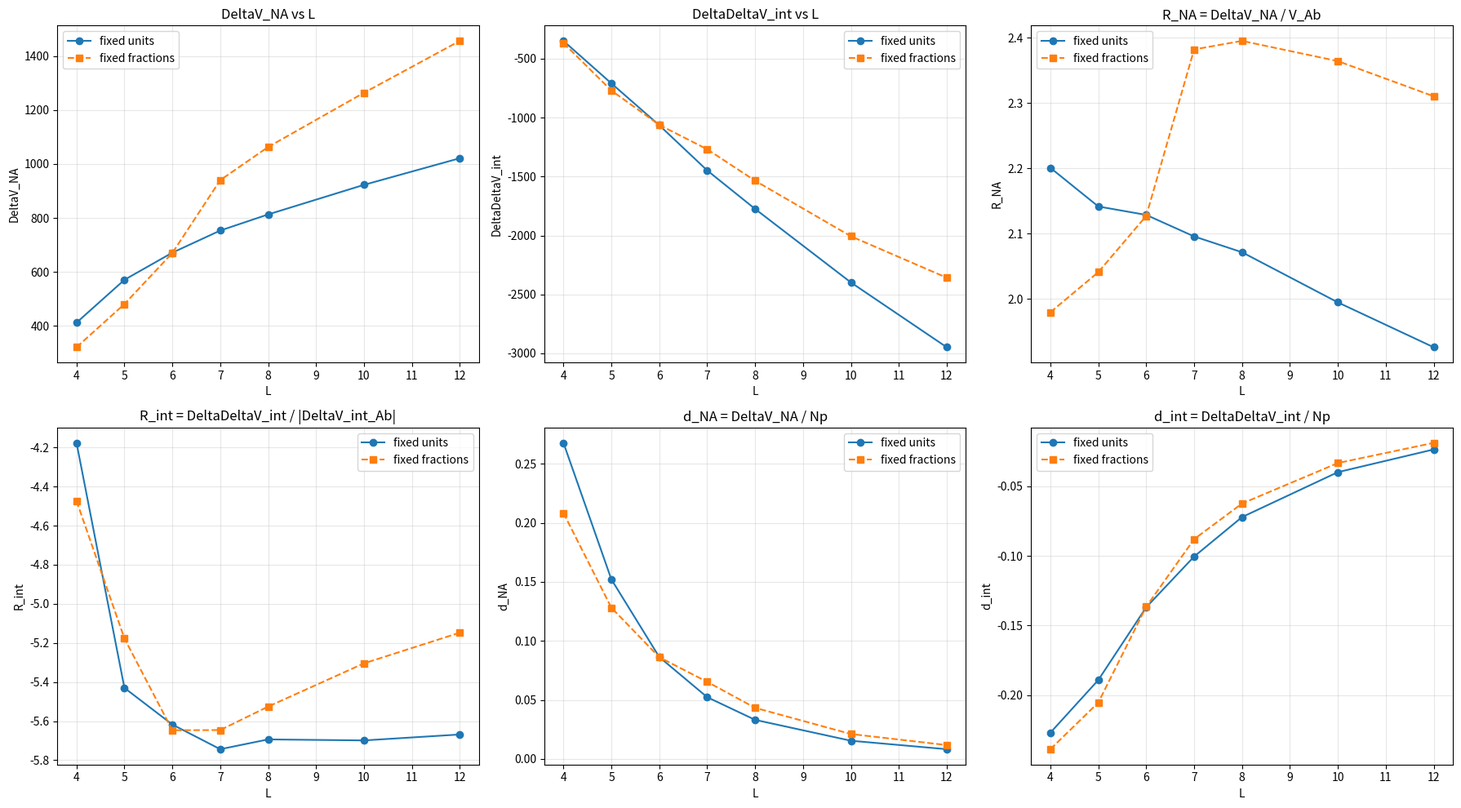

Python code for this plot:
import numpy as np
import matplotlib.pyplot as plt

print("=" * 88)
print("FAST FINITE-SIZE FALSIFICATION SUITE")
print("Naive continuum-scaling diagnostics for a controlled SU(2) two-lump family")
print("=" * 88)

# =============================================================================
# GLOBAL SETTINGS
# =============================================================================

BETA = 2.0
ROTATION_AXIS = "y"
THETA = np.pi / 4.0

# 重いときは [4,5,6,7,8] まで落とす
L_VALUES = np.array([4, 5, 6, 7, 8, 10, 12], dtype=np.int32)

# =============================================================================
# SU(2) BASICS
# =============================================================================

SIGMA_X = np.array([[0, 1], [1, 0]], dtype=np.complex64)
SIGMA_Y = np.array([[0, -1j], [1j, 0]], dtype=np.complex64)
SIGMA_Z = np.array([[1, 0], [0, -1]], dtype=np.complex64)
I2 = np.eye(2, dtype=np.complex64)


def rotation_matrix_x(theta):
    c, s = np.cos(theta), np.sin(theta)
    return np.array([
        [1.0, 0.0, 0.0],
        [0.0, c, -s],
        [0.0, s,  c]
    ], dtype=np.float32)


def rotation_matrix_y(theta):
    c, s = np.cos(theta), np.sin(theta)
    return np.array([
        [ c, 0.0, s],
        [0.0, 1.0, 0.0],
        [-s, 0.0, c]
    ], dtype=np.float32)


def rotation_matrix_z(theta):
    c, s = np.cos(theta), np.sin(theta)
    return np.array([
        [c, -s, 0.0],
        [s,  c, 0.0],
        [0.0, 0.0, 1.0]
    ], dtype=np.float32)


def get_rotation_matrix(theta, axis="z"):
    if axis == "x":
        return rotation_matrix_x(theta)
    if axis == "y":
        return rotation_matrix_y(theta)
    return rotation_matrix_z(theta)


def rotate_color_field(omega, R):
    # omega: (..., 3)
    return np.einsum("...a,ab->...b", omega, R).astype(np.float32)


def abelianize_projection(omega, axis=2):
    out = np.zeros_like(omega)
    out[..., axis] = omega[..., axis]
    return out


# =============================================================================
# VECTORIAL FIELD CONSTRUCTION
# =============================================================================

def periodic_displacement_array(coords, center, L):
    return ((coords - center + L / 2.0) % L) - L / 2.0


def create_instanton_config(L, center, rho, charge=1):
    """
    BPST-like controlled lattice ansatz, vectorized.
    Output shape: (L,L,L,L,4,3)
    """
    L = int(L)
    cx, cy, cz, ct = center

    grid = np.arange(L, dtype=np.float32)
    X, Y, Z, T = np.meshgrid(grid, grid, grid, grid, indexing="ij")

    dx = periodic_displacement_array(X, cx, L)
    dy = periodic_displacement_array(Y, cy, L)
    dz = periodic_displacement_array(Z, cz, L)
    dt = periodic_displacement_array(T, ct, L)

    r = np.stack([dx, dy, dz, dt], axis=-1).astype(np.float32)  # (...,4)
    r2 = np.sum(r**2, axis=-1)

    eta = np.zeros((3, 4, 4), dtype=np.float32)
    eta[0, 0, 1] = 1; eta[0, 1, 0] = -1
    eta[0, 2, 3] = 1; eta[0, 3, 2] = -1
    eta[1, 0, 2] = 1; eta[1, 2, 0] = -1
    eta[1, 3, 1] = 1; eta[1, 1, 3] = -1
    eta[2, 0, 3] = 1; eta[2, 3, 0] = -1
    eta[2, 1, 2] = 1; eta[2, 2, 1] = -1

    if charge == -1:
        eta = -eta

    base = np.einsum("amn,...n->...ma", eta, r).astype(np.float32)  # (...,4,3)
    factor = (2.0 * rho**2 / (r2 + rho**2 + 1e-6) / (rho**2 + 0.1)).astype(np.float32)
    omega = base * factor[..., None, None]
    return omega.astype(np.float32)


def create_two_lump_components(L, sep, rho=0.8, theta=0.0, rotation_axis="z"):
    """
    Topologically trivial two-lump family with continuous centers.
    """
    L = int(L)
    center = L / 2.0
    center1 = (center - sep / 2.0, center, center, center)
    center2 = (center + sep / 2.0, center, center, center)

    omega1 = create_instanton_config(L, center1, rho, charge=+1)
    omega2 = create_instanton_config(L, center2, rho, charge=-1)

    R = get_rotation_matrix(theta, rotation_axis)
    omega2_rot = rotate_color_field(omega2, R)
    return omega1, omega2_rot


def create_two_lump_family(L, sep, rho=0.8, theta=0.0, rotation_axis="z", abelianized=False):
    omega1, omega2 = create_two_lump_components(L, sep, rho, theta, rotation_axis)
    if abelianized:
        omega1 = abelianize_projection(omega1, axis=2)
        omega2 = abelianize_projection(omega2, axis=2)
    return omega1 + omega2, omega1, omega2


# =============================================================================
# FAST SU(2) MATRIX FIELDS
# =============================================================================

def build_link_field(omega):
    """
    Vectorized SU(2) exponential.
    omega shape: (...,3)
    U shape: (...,2,2)
    """
    w0 = omega[..., 0]
    w1 = omega[..., 1]
    w2 = omega[..., 2]

    norm = np.sqrt(w0*w0 + w1*w1 + w2*w2 + 1e-12).astype(np.float32)
    n0 = w0 / norm
    n1 = w1 / norm
    n2 = w2 / norm

    cos_half = np.cos(norm / 2.0).astype(np.complex64)
    sin_half = np.sin(norm / 2.0).astype(np.complex64)

    U = np.empty(omega.shape[:-1] + (2, 2), dtype=np.complex64)

    # n·sigma = [[n2, n0 - i n1], [n0 + i n1, -n2]]
    U[..., 0, 0] = cos_half + 1j * sin_half * n2
    U[..., 0, 1] = 1j * sin_half * (n0 - 1j * n1)
    U[..., 1, 0] = 1j * sin_half * (n0 + 1j * n1)
    U[..., 1, 1] = cos_half - 1j * sin_half * n2
    return U


def build_alg_field(omega):
    """
    Vectorized su(2) algebra matrix:
      A = i/2 * (omega · sigma)
    """
    w0 = omega[..., 0].astype(np.complex64)
    w1 = omega[..., 1].astype(np.complex64)
    w2 = omega[..., 2].astype(np.complex64)

    A = np.empty(omega.shape[:-1] + (2, 2), dtype=np.complex64)
    A[..., 0, 0] = 0.5j * w2
    A[..., 0, 1] = 0.5j * (w0 - 1j * w1)
    A[..., 1, 0] = 0.5j * (w0 + 1j * w1)
    A[..., 1, 1] = -0.5j * w2
    return A


# =============================================================================
# FAST LATTICE OBSERVABLES
# =============================================================================

def compute_wilson_action_and_vorticity_from_links(U, beta=2.0):
    """
    Fully vectorized over lattice sites.
    U shape: (L,L,L,L,4,2,2)
    """
    L = U.shape[0]
    S_total = 0.0
    V_total = 0.0

    for mu in range(4):
        for nu in range(mu + 1, 4):
            U_mu = U[..., mu, :, :]
            U_nu = U[..., nu, :, :]

            # x+mu and x+nu shifts
            U_nu_shift_mu = np.roll(U_nu, shift=-1, axis=mu)
            U_mu_shift_nu = np.roll(U_mu, shift=-1, axis=nu)

            P = np.matmul(
                np.matmul(U_mu, U_nu_shift_mu),
                np.matmul(np.swapaxes(U_mu_shift_nu.conj(), -1, -2),
                          np.swapaxes(U_nu.conj(), -1, -2))
            )

            tr_half = np.real(P[..., 0, 0] + P[..., 1, 1]) / 2.0
            S_total += np.sum(1.0 - tr_half)

            diff = P - I2
            V_total += np.sum(np.abs(diff) ** 2)

    n_plaquettes = (L ** 4) * 6
    return beta * float(S_total), float(V_total), n_plaquettes


def commutator_overlap_from_alg(A1, A2):
    """
    Vectorized over lattice sites, loops only over the 6 (mu,nu) pairs.
    """
    total = 0.0
    for mu in range(4):
        for nu in range(mu + 1, 4):
            A1_mu = A1[..., mu, :, :]
            A1_nu = A1[..., nu, :, :]
            A2_mu = A2[..., mu, :, :]
            A2_nu = A2[..., nu, :, :]

            comm1 = np.matmul(A1_mu, A2_nu) - np.matmul(A2_nu, A1_mu)
            comm2 = np.matmul(A1_nu, A2_mu) - np.matmul(A2_mu, A1_nu)
            diff = comm1 - comm2
            total += np.sum(np.abs(diff) ** 2)

    return float(total)


# =============================================================================
# SELF-TERM CACHES
# =============================================================================

_nonab_self_cache = {}
_ab_self_cache_unrot = {}
_ab_self_cache_rot = {}


def get_self_v_nonab(L, rho, beta=2.0):
    """
    Self-vorticity of a single non-Abelian lump.
    Independent of sep and theta in this construction.
    """
    key = (int(L), float(rho), float(beta))
    if key not in _nonab_self_cache:
        center = (L / 2.0, L / 2.0, L / 2.0, L / 2.0)
        omega = create_instanton_config(L, center, rho, charge=+1)
        U = build_link_field(omega)
        _, V, _ = compute_wilson_action_and_vorticity_from_links(U, beta=beta)
        _nonab_self_cache[key] = V
    return _nonab_self_cache[key]


def get_self_v_ab_unrot(L, rho, beta=2.0):
    """
    Self-vorticity of one Abelianized lump without relative color rotation.
    """
    key = (int(L), float(rho), float(beta))
    if key not in _ab_self_cache_unrot:
        center = (L / 2.0, L / 2.0, L / 2.0, L / 2.0)
        omega = create_instanton_config(L, center, rho, charge=+1)
        omega_ab = abelianize_projection(omega, axis=2)
        U = build_link_field(omega_ab)
        _, V, _ = compute_wilson_action_and_vorticity_from_links(U, beta=beta)
        _ab_self_cache_unrot[key] = V
    return _ab_self_cache_unrot[key]


def get_self_v_ab_rot(L, rho, theta, rotation_axis="z", beta=2.0):
    """
    Self-vorticity of the rotated-and-then-Abelianized second lump.
    Depends on theta and rotation axis.
    """
    key = (int(L), float(rho), float(theta), rotation_axis, float(beta))
    if key not in _ab_self_cache_rot:
        center = (L / 2.0, L / 2.0, L / 2.0, L / 2.0)
        omega = create_instanton_config(L, center, rho, charge=+1)
        R = get_rotation_matrix(theta, rotation_axis)
        omega_rot = rotate_color_field(omega, R)
        omega_ab = abelianize_projection(omega_rot, axis=2)
        U = build_link_field(omega_ab)
        _, V, _ = compute_wilson_action_and_vorticity_from_links(U, beta=beta)
        _ab_self_cache_rot[key] = V
    return _ab_self_cache_rot[key]


# =============================================================================
# FAST FAMILY METRICS
# =============================================================================

def compute_family_metrics_fast(
    L, sep, rho, theta, rotation_axis="z", beta=2.0, compute_overlap=False
):
    """
    Main fast evaluator.
    """
    L = int(L)

    # ---------- non-Abelian total ----------
    omega_tot_na, omega1_na, omega2_na = create_two_lump_family(
        L=L, sep=sep, rho=rho, theta=theta, rotation_axis=rotation_axis, abelianized=False
    )
    U_tot_na = build_link_field(omega_tot_na)
    _, V_nonAb, nplaq = compute_wilson_action_and_vorticity_from_links(U_tot_na, beta=beta)

    V_self_nonAb = get_self_v_nonab(L, rho, beta=beta)
    DeltaV_int_nonAb = V_nonAb - 2.0 * V_self_nonAb

    # ---------- Abelianized total ----------
    omega_tot_ab, omega1_ab, omega2_ab = create_two_lump_family(
        L=L, sep=sep, rho=rho, theta=theta, rotation_axis=rotation_axis, abelianized=True
    )
    U_tot_ab = build_link_field(omega_tot_ab)
    _, V_Ab, _ = compute_wilson_action_and_vorticity_from_links(U_tot_ab, beta=beta)

    V_self_ab_1 = get_self_v_ab_unrot(L, rho, beta=beta)
    V_self_ab_2 = get_self_v_ab_rot(L, rho, theta, rotation_axis=rotation_axis, beta=beta)
    DeltaV_int_Ab = V_Ab - V_self_ab_1 - V_self_ab_2

    # ---------- excess channels ----------
    DeltaV_NA = V_nonAb - V_Ab
    DeltaDeltaV_int = DeltaV_int_nonAb - DeltaV_int_Ab

    # ---------- optional overlap ----------
    O_nonAb = 0.0
    O_Ab = 0.0
    if compute_overlap:
        A1_na = build_alg_field(omega1_na)
        A2_na = build_alg_field(omega2_na)
        O_nonAb = commutator_overlap_from_alg(A1_na, A2_na)
        # Abelianized overlap is identically zero by construction
        O_Ab = 0.0

    eps = 1e-12
    return {
        "L": float(L),
        "sep": float(sep),
        "rho": float(rho),
        "theta": float(theta),
        "Np": float(nplaq),
        "V_nonAb": float(V_nonAb),
        "V_Ab": float(V_Ab),
        "O_nonAb": float(O_nonAb),
        "O_Ab": float(O_Ab),
        "DeltaV_NA": float(DeltaV_NA),
        "DeltaV_int_nonAb": float(DeltaV_int_nonAb),
        "DeltaV_int_Ab": float(DeltaV_int_Ab),
        "DeltaDeltaV_int": float(DeltaDeltaV_int),
        "R_NA": float(DeltaV_NA / max(abs(V_Ab), eps)),
        "R_int": float(DeltaDeltaV_int / max(abs(DeltaV_int_Ab), eps)),
        "d_NA": float(DeltaV_NA / max(float(nplaq), eps)),
        "d_int": float(DeltaDeltaV_int / max(float(nplaq), eps)),
    }


# =============================================================================
# SCALING PATHS
# =============================================================================

def path_fixed_units(L):
    """
    Localized object in a larger box.
    """
    return {"sep": 2.0, "rho": 0.8}


def path_fixed_fractions(L):
    """
    Geometric self-similarity.
    """
    return {"sep": L / 3.0, "rho": 0.13 * L}


def build_dataset(L_values, theta, rotation_axis, beta, path_mode, compute_overlap=False):
    rows = []
    for L_raw in L_values:
        L = int(L_raw)

        if path_mode == "fixed_units":
            params = path_fixed_units(L)
        elif path_mode == "fixed_fractions":
            params = path_fixed_fractions(L)
        else:
            raise ValueError("unknown path_mode")

        row = compute_family_metrics_fast(
            L=L,
            sep=params["sep"],
            rho=params["rho"],
            theta=theta,
            rotation_axis=rotation_axis,
            beta=beta,
            compute_overlap=compute_overlap,
        )
        row["path_mode"] = path_mode
        rows.append(row)

    return rows


# =============================================================================
# FIT / DIAGNOSTICS
# =============================================================================

def fit_linear_basis(X, y, label):
    coeff, _, _, _ = np.linalg.lstsq(X, y, rcond=None)
    yhat = X @ coeff
    resid = y - yhat
    rss = float(np.sum(resid ** 2))
    tss = float(np.sum((y - np.mean(y)) ** 2) + 1e-12)
    r2 = 1.0 - rss / tss
    n = len(y)
    k = X.shape[1]
    bic = n * np.log(rss / max(n, 1) + 1e-12) + k * np.log(max(n, 2))
    return {
        "label": label,
        "coeff": coeff,
        "yhat": yhat,
        "rss": rss,
        "r2": r2,
        "bic": bic,
    }


def fit_power_growth(L, y):
    if np.any(y <= 0):
        return None
    lx = np.log(L)
    ly = np.log(y)
    A = np.column_stack([np.ones_like(lx), lx])
    coeff, _, _, _ = np.linalg.lstsq(A, ly, rcond=None)
    logB, p = coeff
    yhat = np.exp(logB) * (L ** p)
    resid = y - yhat
    rss = float(np.sum(resid ** 2))
    tss = float(np.sum((y - np.mean(y)) ** 2) + 1e-12)
    r2 = 1.0 - rss / tss
    n = len(y)
    k = 2
    bic = n * np.log(rss / max(n, 1) + 1e-12) + k * np.log(max(n, 2))
    return {
        "label": "B*L^p",
        "coeff": np.array([np.exp(logB), p]),
        "yhat": yhat,
        "rss": rss,
        "r2": r2,
        "bic": bic,
    }


def scaling_fits(L, y):
    L = np.asarray(L, dtype=np.float64)
    y = np.asarray(y, dtype=np.float64)

    fits = []
    fits.append(fit_linear_basis(
        np.column_stack([np.ones_like(L)]), y, "A"
    ))
    fits.append(fit_linear_basis(
        np.column_stack([np.ones_like(L), 1.0 / L]), y, "A + B/L"
    ))
    fits.append(fit_linear_basis(
        np.column_stack([np.ones_like(L), 1.0 / (L ** 2)]), y, "A + B/L^2"
    ))
    fits.append(fit_linear_basis(
        np.column_stack([np.ones_like(L), 1.0 / np.log(L + 1e-12)]), y, "A + B/logL"
    ))

    power_fit = fit_power_growth(L, y)
    if power_fit is not None:
        fits.append(power_fit)

    fits = sorted(fits, key=lambda d: d["bic"])
    return fits


def plateau_score(y):
    y = np.asarray(y, dtype=np.float64)
    tail = y[-3:] if len(y) >= 3 else y
    return float(np.std(tail) / (abs(np.mean(tail)) + 1e-12))


def monotone_trend(y):
    dy = np.diff(y)
    if np.all(dy >= 0):
        return "monotone_increasing"
    if np.all(dy <= 0):
        return "monotone_decreasing"
    return "mixed"


def finite_limit_support_score(L, y):
    fits = scaling_fits(L, y)
    finite_candidates = [f for f in fits if f["label"] in {"A", "A + B/L", "A + B/L^2", "A + B/logL"}]
    best_finite = min(finite_candidates, key=lambda d: d["bic"])
    best_all = fits[0]
    pscore = plateau_score(y)
    trend = monotone_trend(y)

    penalty = 0.0
    if best_all["label"] == "B*L^p":
        penalty += 1.0
    if trend.startswith("monotone_"):
        penalty += 0.5
    penalty += min(pscore * 5.0, 3.0)

    return {
        "best_all": best_all,
        "best_finite": best_finite,
        "plateau_score": pscore,
        "trend": trend,
        "suspicion_score": penalty,
    }


# =============================================================================
# RUN DATASETS
# =============================================================================

dataset_fixed_units = build_dataset(
    L_VALUES, THETA, ROTATION_AXIS, BETA, "fixed_units", compute_overlap=False
)
dataset_fixed_fractions = build_dataset(
    L_VALUES, THETA, ROTATION_AXIS, BETA, "fixed_fractions", compute_overlap=False
)

observables = [
    ("DeltaV_NA", "DeltaV_NA"),
    ("DeltaDeltaV_int", "DeltaDeltaV_int"),
    ("R_NA", "DeltaV_NA / V_Ab"),
    ("R_int", "DeltaDeltaV_int / |DeltaV_int_Ab|"),
    ("d_NA", "DeltaV_NA / Np"),
    ("d_int", "DeltaDeltaV_int / Np"),
]

# =============================================================================
# PRINT RAW TABLES
# =============================================================================

def print_dataset(rows, name):
    print("\n" + "=" * 88)
    print(f"DATASET: {name}")
    print("=" * 88)
    print(
        f"{'L':>4} {'sep':>8} {'rho':>8} "
        f"{'DV_NA':>12} {'DDVint':>12} {'R_NA':>12} {'R_int':>12} {'d_NA':>12} {'d_int':>12}"
    )
    print("-" * 104)
    for r in rows:
        print(
            f"{int(r['L']):4d} {r['sep']:8.3f} {r['rho']:8.3f} "
            f"{r['DeltaV_NA']:12.6f} {r['DeltaDeltaV_int']:12.6f} "
            f"{r['R_NA']:12.6f} {r['R_int']:12.6f} "
            f"{r['d_NA']:12.6f} {r['d_int']:12.6f}"
        )


print_dataset(dataset_fixed_units, "fixed lattice units")
print_dataset(dataset_fixed_fractions, "fixed fractions")

# =============================================================================
# ANALYSIS
# =============================================================================

def analyze_dataset(rows, name):
    print("\n" + "=" * 88)
    print(f"FALSIFICATION ANALYSIS: {name}")
    print("=" * 88)

    L = np.array([r["L"] for r in rows], dtype=np.float64)
    analysis = {}

    for key, label in observables:
        y = np.array([r[key] for r in rows], dtype=np.float64)
        diag = finite_limit_support_score(L, y)
        analysis[key] = diag

        print(f"\nObservable: {label}")
        print(f"  trend          : {diag['trend']}")
        print(f"  plateau_score  : {diag['plateau_score']:.6f}   (smaller = more plateau-like)")
        print(f"  suspicion_score: {diag['suspicion_score']:.6f} (larger = more anti-plateau)")
        print(f"  best_all_model : {diag['best_all']['label']}")
        print(f"  best_all_BIC   : {diag['best_all']['bic']:.6f}")
        print(f"  best_finite    : {diag['best_finite']['label']}")
        print(f"  best_finite_BIC: {diag['best_finite']['bic']:.6f}")

    return analysis


analysis_units = analyze_dataset(dataset_fixed_units, "fixed lattice units")
analysis_fractions = analyze_dataset(dataset_fixed_fractions, "fixed fractions")

# =============================================================================
# FIGURES
# =============================================================================

fig, axes = plt.subplots(2, 3, figsize=(18, 10))


def get_series(rows, key):
    return np.array([r[key] for r in rows], dtype=np.float64)


# 1: DeltaV_NA
ax = axes[0, 0]
ax.plot(L_VALUES, get_series(dataset_fixed_units, "DeltaV_NA"), "o-", label="fixed units")
ax.plot(L_VALUES, get_series(dataset_fixed_fractions, "DeltaV_NA"), "s--", label="fixed fractions")
ax.set_title("DeltaV_NA vs L")
ax.set_xlabel("L")
ax.set_ylabel("DeltaV_NA")
ax.grid(alpha=0.3)
ax.legend()

# 2: DeltaDeltaV_int
ax = axes[0, 1]
ax.plot(L_VALUES, get_series(dataset_fixed_units, "DeltaDeltaV_int"), "o-", label="fixed units")
ax.plot(L_VALUES, get_series(dataset_fixed_fractions, "DeltaDeltaV_int"), "s--", label="fixed fractions")
ax.set_title("DeltaDeltaV_int vs L")
ax.set_xlabel("L")
ax.set_ylabel("DeltaDeltaV_int")
ax.grid(alpha=0.3)
ax.legend()

# 3: R_NA
ax = axes[0, 2]
ax.plot(L_VALUES, get_series(dataset_fixed_units, "R_NA"), "o-", label="fixed units")
ax.plot(L_VALUES, get_series(dataset_fixed_fractions, "R_NA"), "s--", label="fixed fractions")
ax.set_title("R_NA = DeltaV_NA / V_Ab")
ax.set_xlabel("L")
ax.set_ylabel("R_NA")
ax.grid(alpha=0.3)
ax.legend()

# 4: R_int
ax = axes[1, 0]
ax.plot(L_VALUES, get_series(dataset_fixed_units, "R_int"), "o-", label="fixed units")
ax.plot(L_VALUES, get_series(dataset_fixed_fractions, "R_int"), "s--", label="fixed fractions")
ax.set_title("R_int = DeltaDeltaV_int / |DeltaV_int_Ab|")
ax.set_xlabel("L")
ax.set_ylabel("R_int")
ax.grid(alpha=0.3)
ax.legend()

# 5: d_NA
ax = axes[1, 1]
ax.plot(L_VALUES, get_series(dataset_fixed_units, "d_NA"), "o-", label="fixed units")
ax.plot(L_VALUES, get_series(dataset_fixed_fractions, "d_NA"), "s--", label="fixed fractions")
ax.set_title("d_NA = DeltaV_NA / Np")
ax.set_xlabel("L")
ax.set_ylabel("d_NA")
ax.grid(alpha=0.3)
ax.legend()

# 6: d_int
ax = axes[1, 2]
ax.plot(L_VALUES, get_series(dataset_fixed_units, "d_int"), "o-", label="fixed units")
ax.plot(L_VALUES, get_series(dataset_fixed_fractions, "d_int"), "s--", label="fixed fractions")
ax.set_title("d_int = DeltaDeltaV_int / Np")
ax.set_xlabel("L")
ax.set_ylabel("d_int")
ax.grid(alpha=0.3)
ax.legend()

plt.tight_layout()
out_path = "fast_finite_size_falsification_suite.png"
plt.savefig(out_path, dpi=150, bbox_inches="tight")
print(f"\nSaved figure: {out_path}")

# =============================================================================
# FINAL SUMMARY
# =============================================================================

def summary_line(analysis, key, label):
    d = analysis[key]
    return (
        f"- {label}: trend={d['trend']}, "
        f"best_all={d['best_all']['label']}, "
        f"best_finite={d['best_finite']['label']}, "
        f"plateau_score={d['plateau_score']:.4f}, "
        f"suspicion_score={d['suspicion_score']:.4f}"
    )

print("\n" + "=" * 88)
print("SUMMARY")
print("=" * 88)
print("Interpretation rule of thumb:")
print("  - plateau_score small + finite model preferred => naive finite limit is plausible")
print("  - large drift / monotone trend / power-growth preference => naive finite limit is suspicious")

print("\nFixed lattice units:")
for key, label in observables:
    print(summary_line(analysis_units, key, label))

print("\nFixed fractions:")
for key, label in observables:
    print(summary_line(analysis_fractions, key, label))

print("\nCaution:")
print("This code does NOT prove non-existence of a continuum Yang-Mills theory.")
print("It tests whether several natural excess observables in a controlled family")
print("support or fail to support simple finite-size extrapolation scenarios.")
